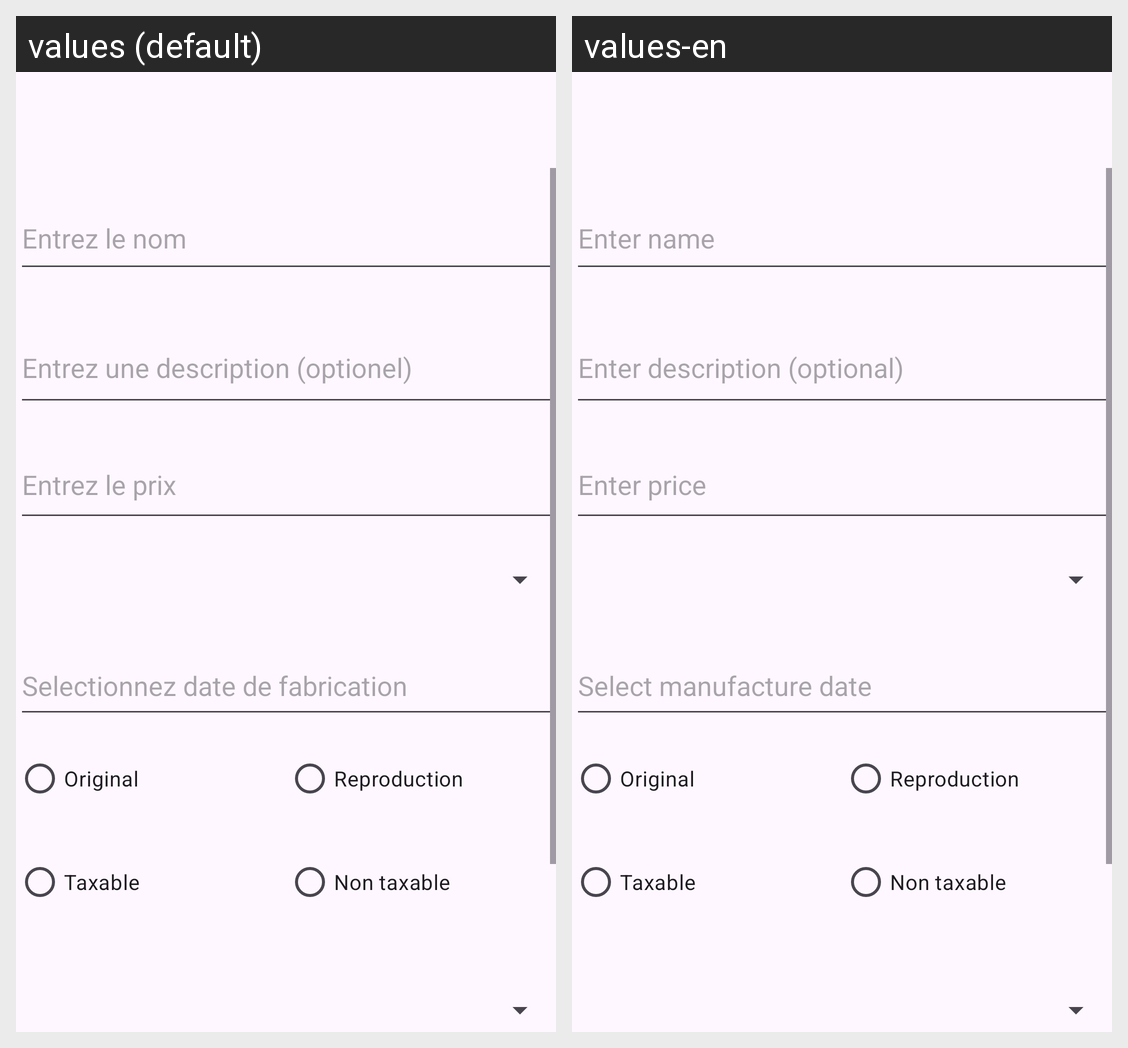

The same Android screen rendered under two of its app's locales, left to right. List the strings drawn on it with the default value and each locale's translation.
Android screen res/layout/fragment_add_edit.xml rendered under 2 locales, left to right: values (default), values-en. Device: Nexus 5 (rendered at 1080×1920; each locale shown at half size, 540×960, under a caption strip naming it); theme Theme.Projet_mobile1.
Strings drawn on this screen, with the default value and each locale's value (text and hints the layout hard-codes, and strings that could not be matched under every locale, appear in the picture but are not listed):

h_date
  values: Selectionnez date de fabrication
  values-en: Select manufacture date

h_prix
  values: Entrez le prix
  values-en: Enter price

h_description
  values: Entrez une description (optionel)
  values-en: Enter description (optional)

h_nom
  values: Entrez le nom
  values-en: Enter name

rad_original
  values: Original
  values-en: Original  [not translated; the default value is used]

rad_reproduction
  values: Reproduction
  values-en: Reproduction  [not translated; the default value is used]

rad_taxable
  values: Taxable
  values-en: Taxable  [not translated; the default value is used]

rad_non_taxable
  values: Non taxable
  values-en: Non taxable  [not translated; the default value is used]
